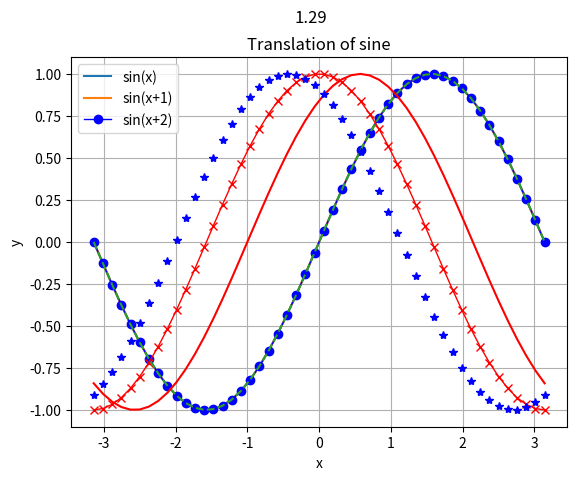
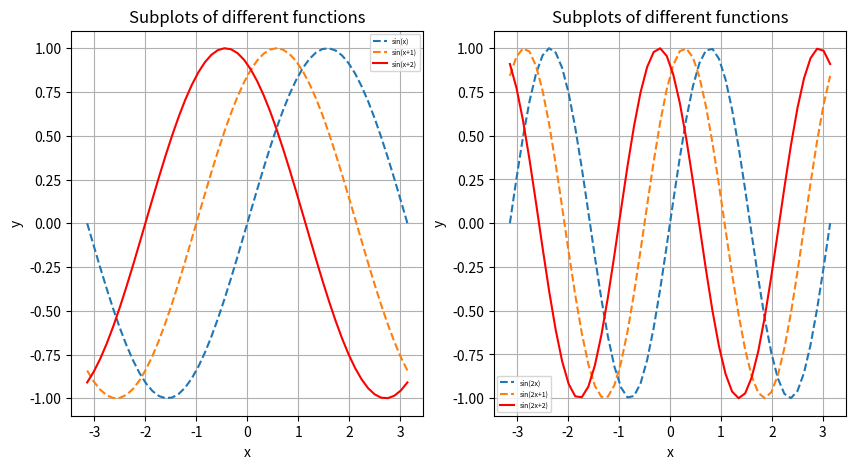
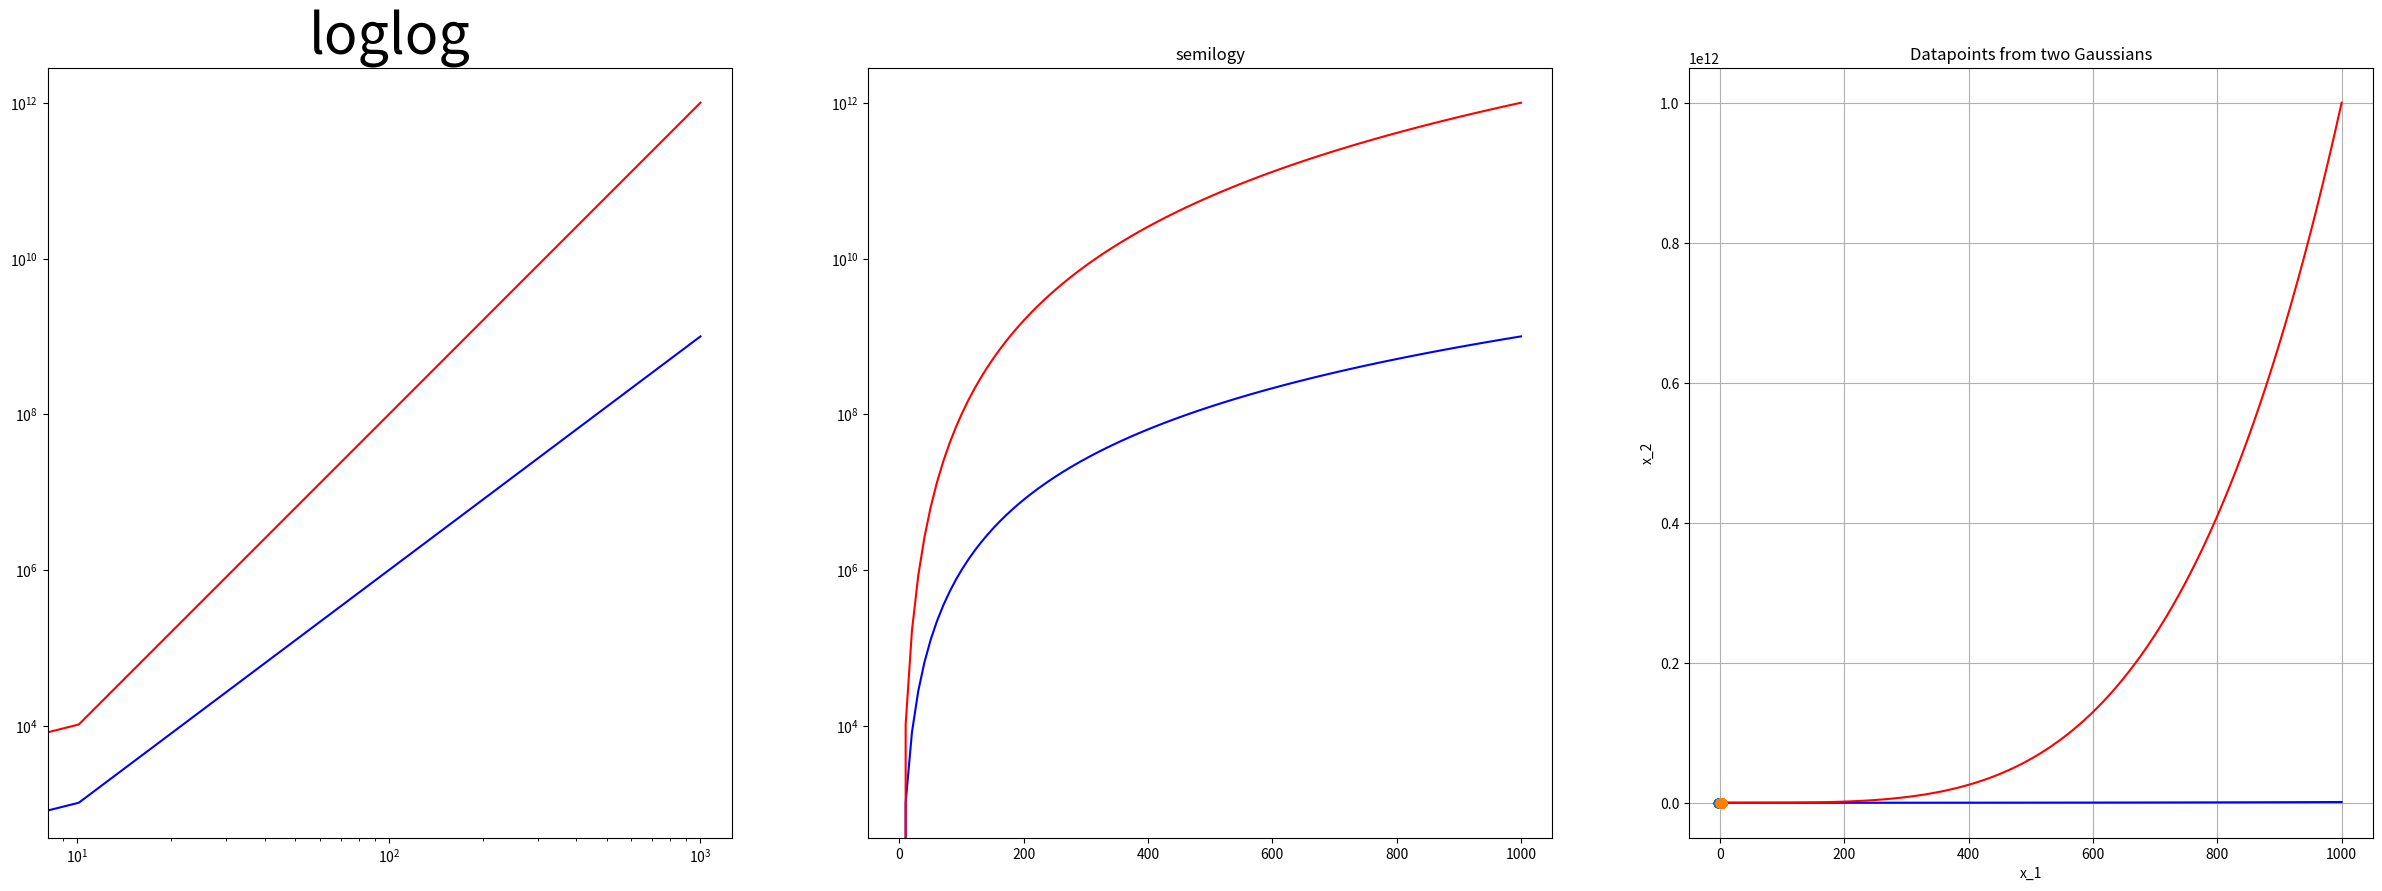

These figures' Python source, in order:
"""lab2_matplotlib.ipynb

# Introduzione a matplotlib

"""

""" # Import Libraries """
import numpy as np
import matplotlib.pyplot as plt

"""# Generate Synthetic Data and first plot"""

n = 50                                              # Number of points we want to plot

x = np.linspace(-np.pi, np.pi, n)                   # Generate n points uniformly spaced in [-pi, pi]
y = np.sin(x)                                       # Compute the sine of x

# x and y MUST be of the same dimension
print(x.shape)
print(y.shape)

plt.plot(x, y)
plt.show()                                          # Always remember to call "plt.show()" to show the plot on the screen

"""We now want to make it look better"""

plt.plot(x, y)
plt.suptitle('%1.2f' %1.2893939)
plt.title('A plot of the sine function between [-pi, pi]')
plt.xlabel('x')
plt.ylabel('y')
plt.grid()                                          
plt.show()


"""# Multiple functions on the same plot"""

y1 = np.sin(x)                                      # First function we want to plot on [-pi, pi]
y2 = np.cos(x)                                      # Second function

plt.plot(x, y1, color='blue', linewidth=1, marker='o')
plt.plot(x, y2, color='red', linewidth=1, marker='x')
plt.title('A plot of sine and cosine in [-pi, pi]')
plt.xlabel('x')
plt.ylabel('y')
plt.legend(['sin(x)', 'cos(x)']) 
plt.grid() 
plt.show()

# An example with three functions to explain how line specification works
y1 = np.sin(x)
y2 = np.sin(x + 1)
y3 = np.sin(x + 2)

plt.plot(x, y1, '--')                              # '--' as line specification means that we want the line to be dotted
plt.plot(x, y2, 'r')                               # 'r' as line specification means that we want a red line
plt.plot(x, y3, '*b')                               
plt.title('Translation of sine')
plt.xlabel('x')
plt.ylabel('y')
plt.grid()
plt.legend(['sin(x)', 'sin(x+1)', 'sin(x+2)'])
plt.show()

"""#Subplots"""

# First Subplot
y1 = np.sin(x)
y2 = np.sin(x + 1)
y3 = np.sin(x + 2)

# Second Subplot
y4 = np.sin(2*x)
y5 = np.sin(2*x + 1)
y6 = np.sin(2*x + 2)

plt.figure(figsize=(10, 5))                      # Choose the dimension of the image (needed to avoid overlap)

# First Subplot
fig1 = plt.subplot(1, 2, 1) # plt.subplot(nrow, ncols, index). index must be a unique integer value
fig1.plot(x, y1, '--')
fig1.plot(x, y2, '--')
fig1.plot(x, y3, 'r')
fig1.grid()
fig1.legend(['sin(x)', 'sin(x+1)', 'sin(x+2)'], fontsize=5) # Let legend fontsize to be smaller to improve visualization
plt.title('Subplots of different functions')
plt.xlabel('x')
plt.ylabel('y')

# Second Subplot
fig2 = plt.subplot(1, 2, 2)
fig2.plot(x, y4, '--')
fig2.plot(x, y5, '--')
fig2.plot(x, y6, 'r')
fig2.grid()
fig2.legend(['sin(2x)', 'sin(2x+1)', 'sin(2x+2)'], fontsize=5)
plt.title('Subplots of different functions')
plt.xlabel('x')
plt.ylabel('y')

plt.show()


"""#Subplots"""
plt.figure(figsize=(30,10))
x = np.linspace(0, 1e3, 100)
y1, y2 = x**3, x**4

# First Subplot
plt.subplot(1,3,1)
plt.title('loglog', fontsize=40)                            #change the size of the text
plt.loglog(x, y1, 'b', x, y2, 'r')

# Second Subplot
plt.subplot(1,3,2)
plt.title('semilogy')
plt.semilogy(x, y1, 'b', x, y2, 'r')

# third Subplot
plt.subplot(1,3,3)
plt.plot(x, y1, 'b', x, y2,'r')
plt.title('plot')
plt.axis('tight')

"""# 2D plot of random generated Datapoints"""

n = 1000 # Number of datapoints

data1 = np.random.normal(loc=0, scale=1, size=(n, 2))   # Generate the first n Gaussian Samples
data2 = np.random.normal(loc=2, scale=0.5, size=(n, 2)) # Generate the second n Gaussian 

print(data1.shape)
print(data2.shape)

plt.plot(data1[:, 0], data1[:, 1], 'o')
plt.plot(data2[:, 0], data2[:, 1], 'o')
plt.grid()
plt.xlabel('x_1')
plt.ylabel('x_2')
plt.title('Datapoints from two Gaussians')
plt.show()

# from skimage import data # This library was imported just because it contains test images

# image = data.coins()         # grayscale image of coins

# plt.imshow(image, cmap='gray')
# plt.colorbar()

# plt.show()

# """# Images"""

# from skimage import data # This library was imported just because it contains test images

# image1 = data.coins()         # grayscale image of coins
# image2 = data.astronaut()     # RGB image of astronaut
# image3 = data.coffee()        # RGB image of coffee
# image4 = data.colorwheel()    # RGB image of the colorwheel

# plt.figure(figsize=(10, 10)) # Fix the dimension of the image

# fig1 = plt.subplot(2, 2, 1)
# fig1.imshow(image1, cmap='gray')
# fig1.axes.get_xaxis().set_visible(False)
# fig1.axes.get_yaxis().set_visible(False)

# fig2 = plt.subplot(2, 2, 2)
# fig2.imshow(image2)
# fig2.axes.get_xaxis().set_visible(False)
# fig2.axes.get_yaxis().set_visible(False)

# fig3 = plt.subplot(2, 2, 3)
# fig3.imshow(image3)
# fig3.axes.get_xaxis().set_visible(False)
# fig3.axes.get_yaxis().set_visible(False)

# fig4 = plt.subplot(2, 2, 4)
# fig4.imshow(image4)
# fig4.axes.get_xaxis().set_visible(False)
# fig4.axes.get_yaxis().set_visible(False)

# plt.show()

# """# 3D Plot"""

# from mpl_toolkits.mplot3d import Axes3D  # Library needed to 3D-plot surfaces

# a = -3 # a and b defines the domain of the surface, that is [a, b] x [a, b]
# b = 3
# n = 100 # Number of points 

# x = np.linspace(a, b, n)
# y = np.linspace(a, b, n)
# X, Y = np.meshgrid(x, y)

# Z = 3*np.square(X) + 2*Y - 3*X + 2 # Surface equation

# fig = plt.figure()                           # Open a figure
# ax = fig.add_subplot(111, projection='3d').  # '111' means that we only have 1 figure, while projection='3d' means that we want to open a 3d-plot
# ax.plot_surface(X, Y, Z)

# plt.show()
